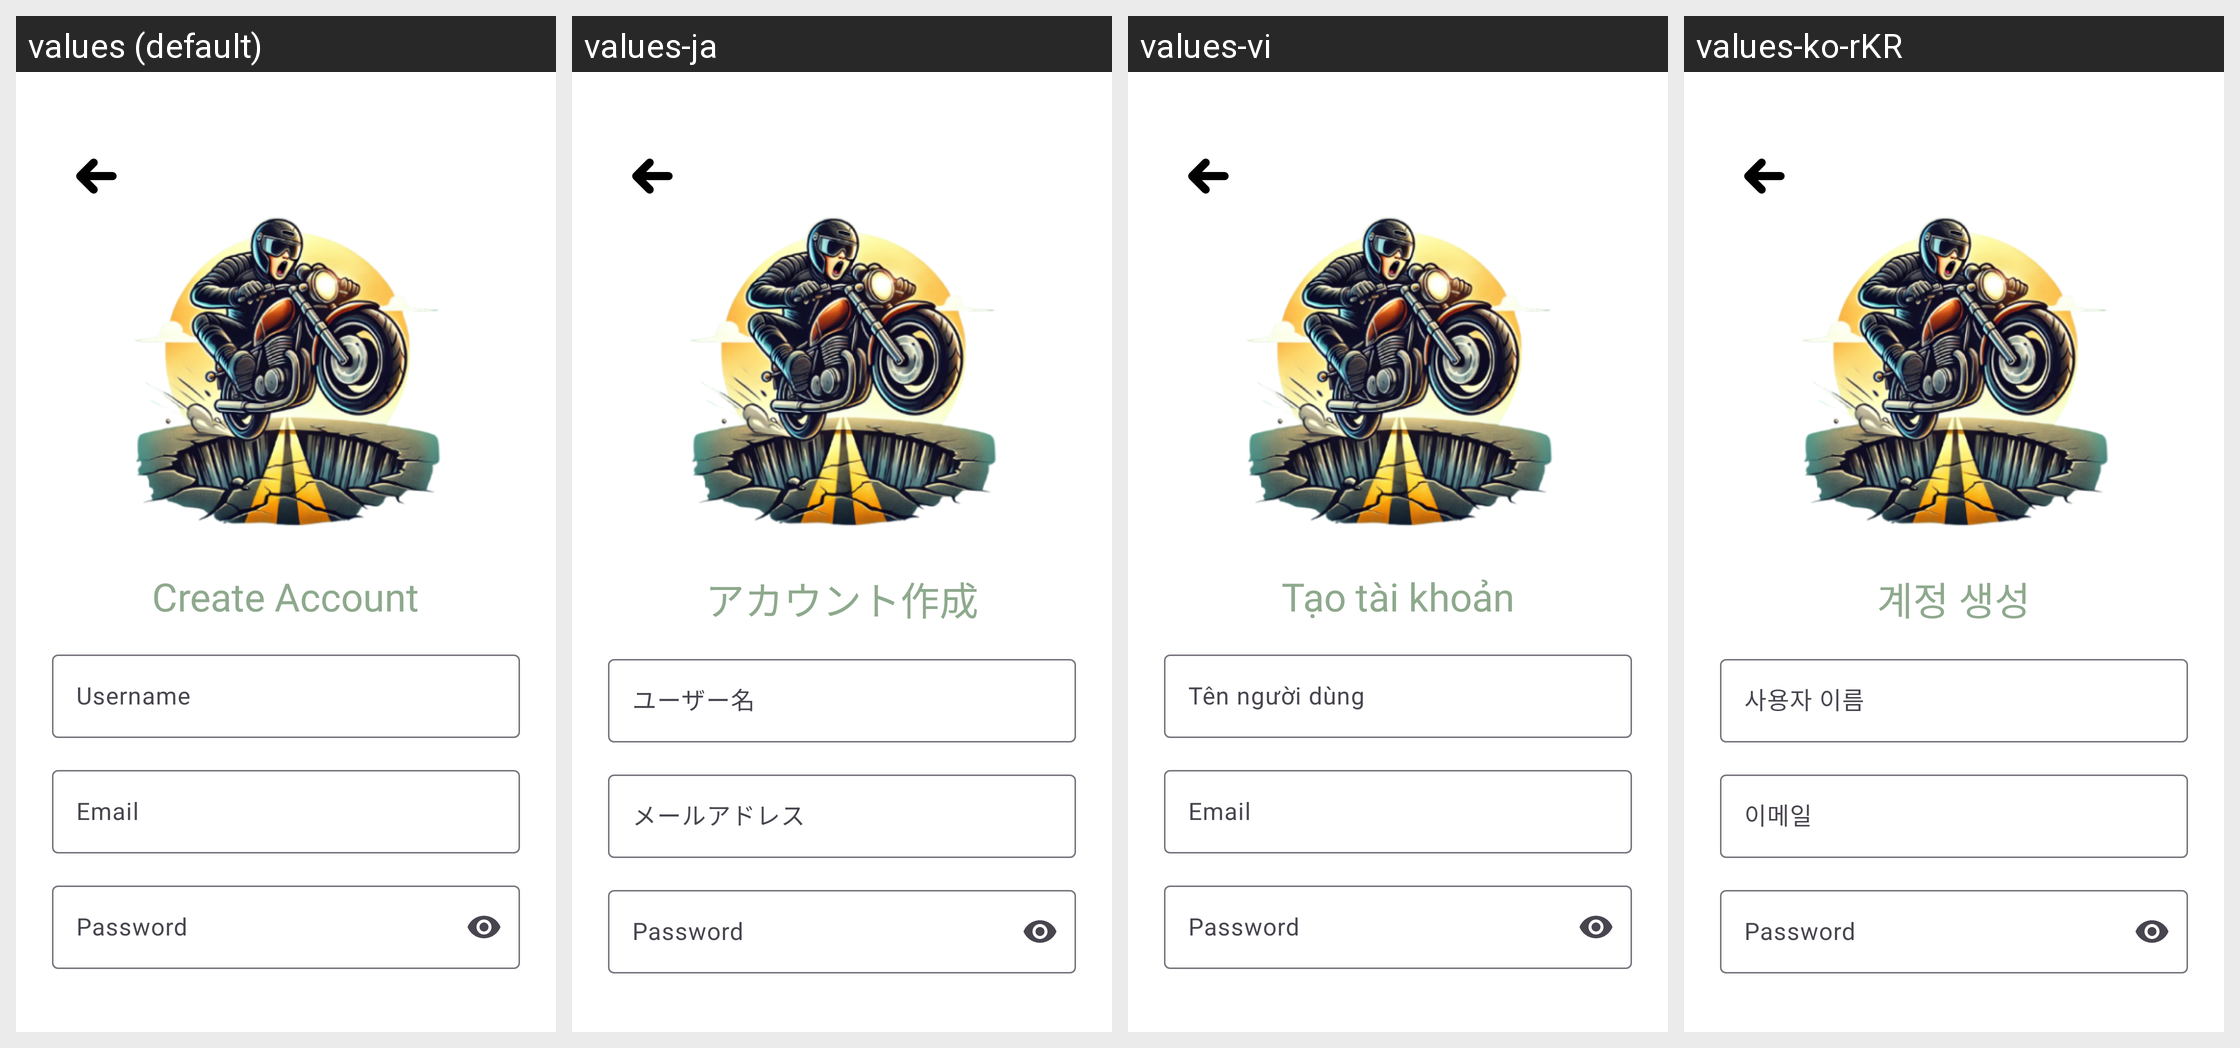

This grid shows one Android layout under several languages. Give, for every string resource on the screen, its name, the default text and each shown locale's text.
Android screen res/layout/activity_register.xml rendered under 4 locales, left to right: values (default), values-ja, values-vi, values-ko-rKR. Device: Nexus 5 (rendered at 1080×1920; each locale shown at half size, 540×960, under a caption strip naming it); theme Theme.PotholePatrol.
Strings drawn on this screen, with the default value and each locale's value (text and hints the layout hard-codes, and strings that could not be matched under every locale, appear in the picture but are not listed):

create_account2
  values: Create Account
  values-ja: アカウント作成
  values-vi: Tạo tài khoản
  values-ko-rKR: 계정 생성

username
  values: Username
  values-ja: ユーザー名
  values-vi: Tên người dùng
  values-ko-rKR: 사용자 이름

email
  values: Email
  values-ja: メールアドレス
  values-vi: Email
  values-ko-rKR: 이메일
